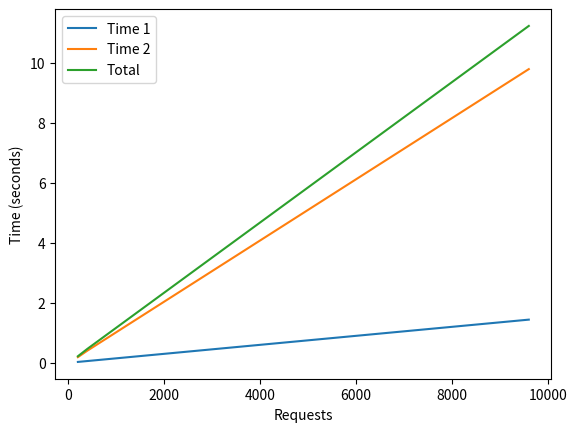

The matplotlib source for this figure:
import matplotlib.pyplot as plt

request = [200, 400, 800, 1200, 2400, 4800,9600]
time1 = [0.03, 0.06, 0.12, 0.18, 0.36, 0.72, 1.44]
time2 = [0.189, 0.408, 0.816, 1.224, 2.448, 4.896, 9.792]
total = [0.219, 0.468, 0.936, 1.404, 2.808, 5.616, 11.232]

plt.plot(request, time1, label ="Time 1")
plt.plot(request, time2, label='Time 2')
plt.plot(request, total, label='Total')
plt.xlabel('Requests')
plt.ylabel('Time (seconds)')
plt.legend()
plt.show()